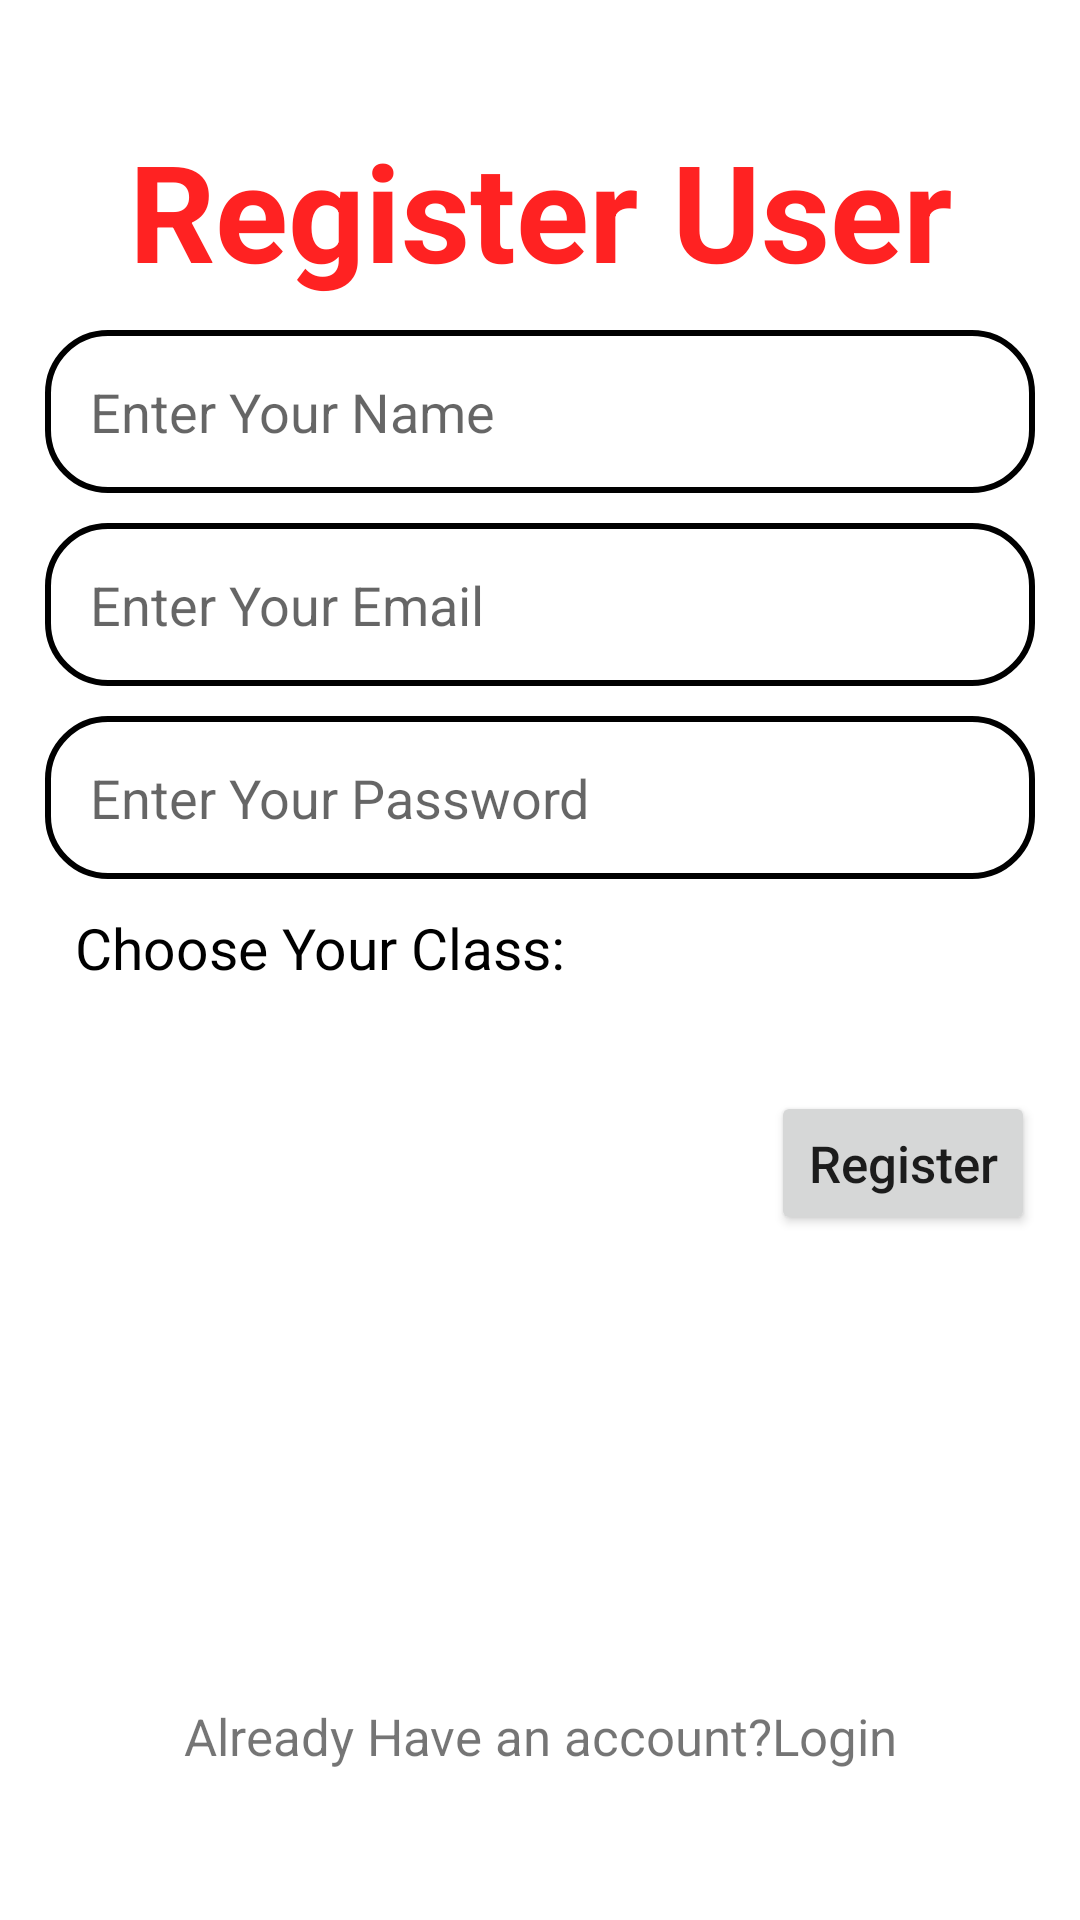

Here is an Android app screen rendered from its layout file. Give the layout XML and the strings, colors and styles it references.
<!-- AndroidManifest.xml: application theme Theme.FQuiz -->
<!-- res/layout/activity_register.xml -->
<?xml version="1.0" encoding="utf-8"?>
<RelativeLayout xmlns:android="http://schemas.android.com/apk/res/android"
    xmlns:app="http://schemas.android.com/apk/res-auto"
    xmlns:tools="http://schemas.android.com/tools"
    android:layout_width="match_parent"
    android:padding="15dp"
    android:layout_height="match_parent"
    tools:context=".User.RegisterActivity">

    <TextView
        android:layout_width="match_parent"
        android:layout_height="wrap_content"
        android:id="@+id/rg1"
        android:textSize="45sp"
        android:text="Register User"
        android:textColor="#ff22"
        android:textStyle="bold"
        android:textAlignment="center"
        android:layout_marginTop="25dp"
        />
    <EditText
        android:layout_width="match_parent"
        android:layout_height="wrap_content"
        android:id="@+id/register_nameEidttextid"
        android:layout_below="@+id/rg1"
        android:background="@drawable/edit_bg"
        android:padding="15dp"
        android:hint="Enter Your Name"
        android:layout_marginTop="10dp"
        />
    <EditText
        android:layout_width="match_parent"
        android:layout_height="wrap_content"
        android:id="@+id/register_emailEdittextid"
        android:layout_below="@+id/register_nameEidttextid"
        android:background="@drawable/edit_bg"
        android:padding="15dp"
        android:hint="Enter Your Email"
        android:layout_marginTop="10dp"
        />

    <EditText
        android:layout_width="match_parent"
        android:layout_height="wrap_content"
        android:id="@+id/register_PasswordEdittextid"
        android:layout_below="@+id/register_emailEdittextid"
        android:background="@drawable/edit_bg"
        android:padding="15dp"
        android:hint="Enter Your Password"
        android:layout_marginTop="10dp"
        android:inputType="textPassword"
        />
    <TextView
        android:layout_width="match_parent"
        android:layout_height="wrap_content"
        android:id="@+id/rg2"
        android:layout_below="@+id/register_PasswordEdittextid"
        android:padding="10dp"
        android:text="Choose Your Class:"
        android:textSize="19sp"
        android:textColor="#000"
        />
    <Spinner
        android:layout_width="match_parent"
        android:layout_height="wrap_content"
        android:background="@drawable/edit_bg"
        android:layout_below="@+id/rg2"
        android:id="@+id/register_ClassSpinnerid"
        android:layout_marginTop="10dp"
        />

    <Button
        android:layout_width="wrap_content"
        android:layout_height="wrap_content"
        android:layout_below="@+id/register_ClassSpinnerid"
        android:layout_alignParentRight="true"
        android:text="Register"
        android:layout_marginTop="15dp"
        android:textAllCaps="false"
        android:textSize="17sp"
        android:padding="10dp"
        android:id="@+id/register_RegisterButtonid"
        />
    <TextView
        android:layout_width="match_parent"
        android:layout_height="wrap_content"
        android:id="@+id/loginactivityLink"
        android:padding="10dp"
        android:text="Already Have an account?Login"
        android:textSize="17sp"
        android:layout_alignParentBottom="true"
        android:layout_marginBottom="25dp"
        android:textAlignment="center"
        />

</RelativeLayout>
<!-- resources referenced by this layout -->
<resources>
  <!-- drawable edit_bg (drawable) -->
  <?xml version="1.0" encoding="utf-8"?>
  <shape xmlns:android="http://schemas.android.com/apk/res/android">
      <stroke android:color="#000"
          android:width="2dp"/>
      <corners android:radius="20dp"/>
  </shape>
  <style name="Theme.FQuiz" parent="Theme.MaterialComponents.DayNight.DarkActionBar">
          
          <item name="colorPrimary">@color/purple_500</item>
          <item name="colorPrimaryVariant">@color/purple_700</item>
          <item name="colorOnPrimary">@color/white</item>
          
          <item name="colorSecondary">@color/teal_200</item>
          <item name="colorSecondaryVariant">@color/teal_700</item>
          <item name="colorOnSecondary">@color/black</item>
          
          <item name="android:statusBarColor" tools:targetApi="l">?attr/colorPrimaryVariant</item>
          
      </style>
  <!-- not gathered from this repository: default colours our renderer supplied (Android Studio template values) -->
  <color name="purple_500">#FF6200EE</color>
  <color name="purple_700">#FF3700B3</color>
  <color name="teal_200">#FF03DAC5</color>
  <color name="teal_700">#FF018786</color>
  <color name="black">#FF000000</color>
  <color name="white">#FFFFFFFF</color>
</resources>
